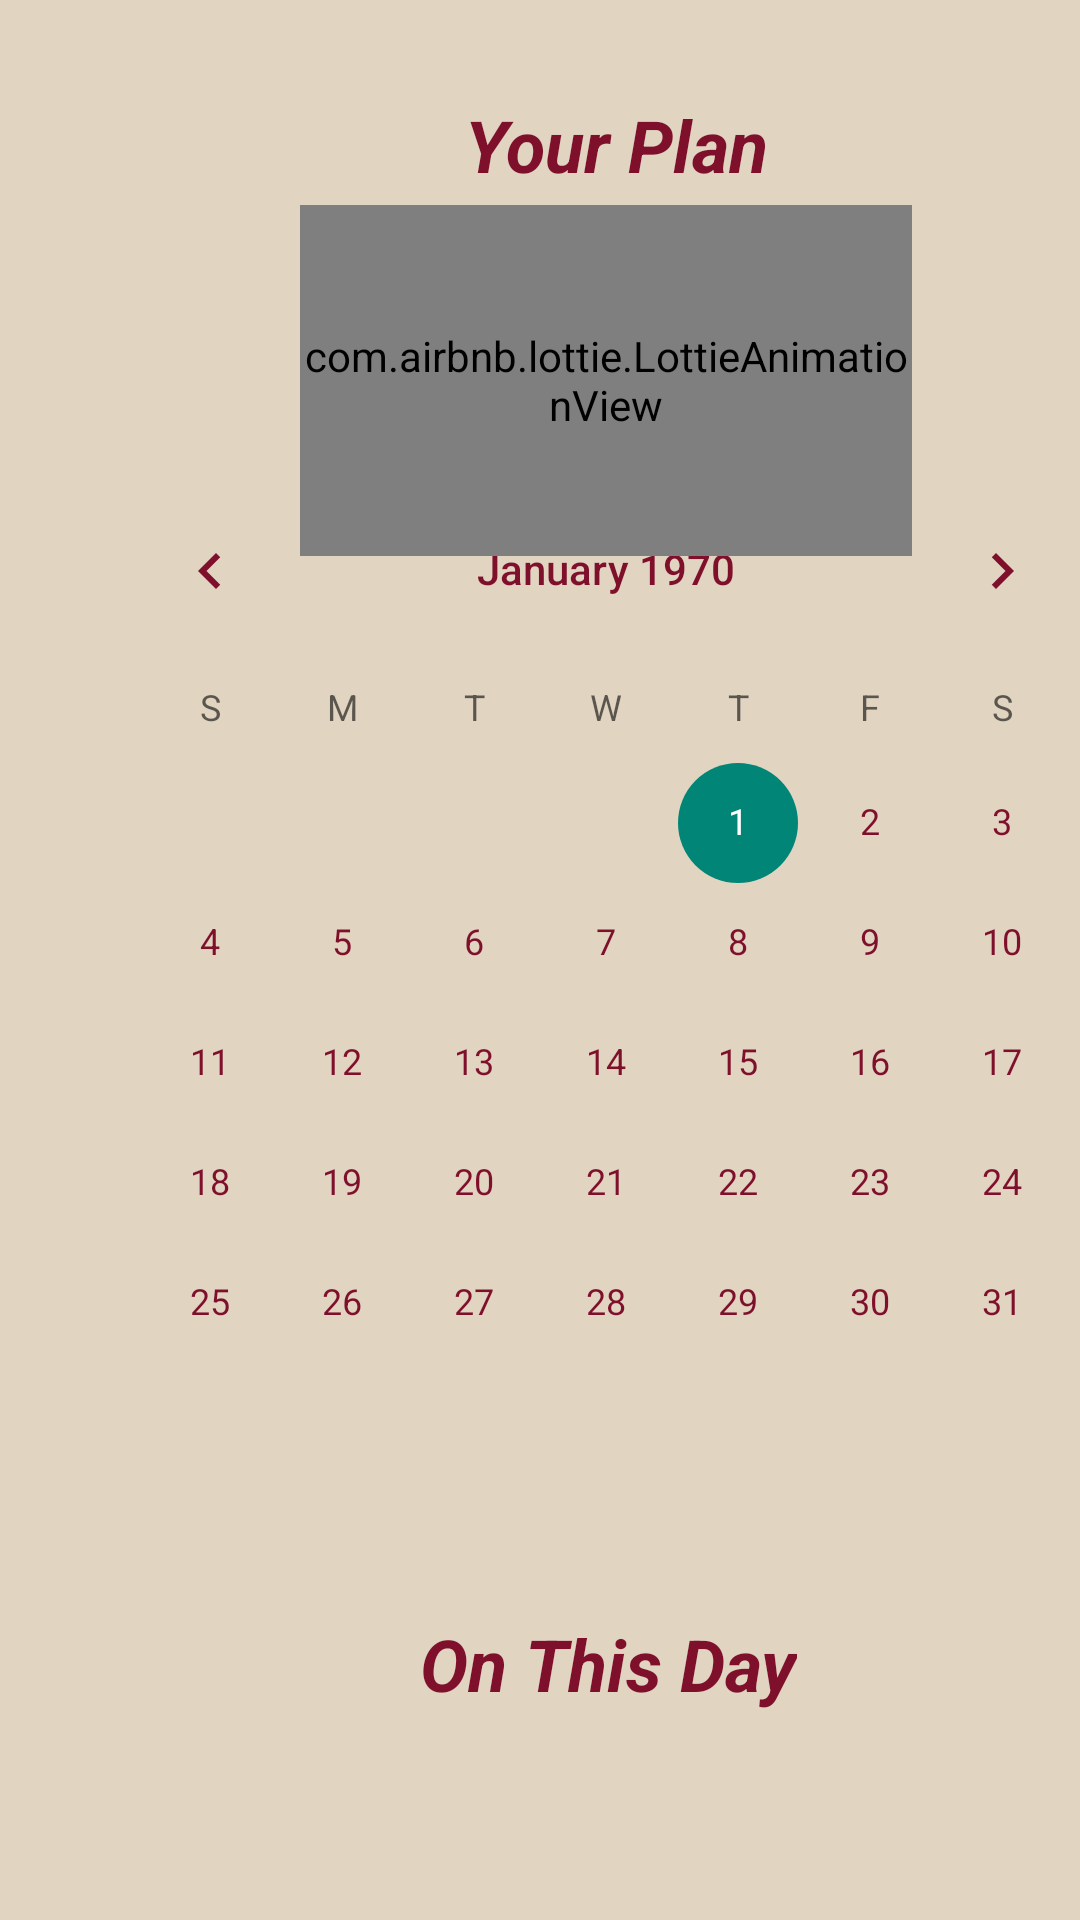

Here is an Android app screen rendered from its layout file. Give the layout XML and the strings, colors and styles it references.
<!-- AndroidManifest.xml: application theme AppTheme -->
<!-- res/layout/fragment_planner.xml -->
<?xml version="1.0" encoding="utf-8"?>
<FrameLayout xmlns:android="http://schemas.android.com/apk/res/android"
    xmlns:app="http://schemas.android.com/apk/res-auto"
    xmlns:tools="http://schemas.android.com/tools"
    android:layout_width="match_parent"
    android:layout_height="match_parent"
    tools:context=".Screens.PlannerScreen.View.PlannerFragment">

    <ScrollView
        android:layout_width="match_parent"
        android:layout_height="match_parent">

        <androidx.constraintlayout.widget.ConstraintLayout
            android:layout_width="match_parent"
            android:layout_height="wrap_content">

            <CalendarView
                android:id="@+id/plannedCalender"
                android:layout_width="wrap_content"
                android:layout_height="wrap_content"
                android:layout_marginStart="28dp"
                android:layout_marginTop="92dp"
                app:layout_constraintStart_toStartOf="parent"
                app:layout_constraintTop_toBottomOf="@+id/textView3" />

            <TextView
                android:id="@+id/textView"
                android:layout_width="wrap_content"
                android:layout_height="wrap_content"
                android:layout_marginStart="140dp"
                android:layout_marginTop="44dp"
                android:text="@string/onthisday"
                android:textSize="24sp"
                android:textStyle="bold|italic"
                app:layout_constraintStart_toStartOf="parent"
                app:layout_constraintTop_toBottomOf="@+id/plannedCalender" />

            <com.airbnb.lottie.LottieAnimationView
                android:id="@+id/lottierand"
                android:layout_width="204dp"
                android:layout_height="117dp"
                android:layout_marginStart="100dp"
                android:layout_marginTop="4dp"
                app:layout_constraintStart_toStartOf="parent"
                app:layout_constraintTop_toBottomOf="@+id/textView3"
                app:lottie_autoPlay="true"
                app:lottie_loop="true"
                app:lottie_rawRes="@raw/randomplate" />

            <androidx.recyclerview.widget.RecyclerView
                android:id="@+id/plannedRecycler"
                android:layout_width="match_parent"
                android:layout_height="wrap_content"
                android:layout_marginTop="44dp"
                android:layout_marginBottom="16dp"
                app:layout_constraintBottom_toBottomOf="parent"
                app:layout_constraintStart_toStartOf="parent"
                app:layout_constraintTop_toBottomOf="@+id/textView" />

            <TextView
                android:id="@+id/textView3"
                android:layout_width="wrap_content"
                android:layout_height="wrap_content"
                android:layout_marginStart="155dp"
                android:layout_marginTop="32dp"
                android:text="@string/plannedmeals"
                android:textSize="24sp"
                android:textStyle="bold|italic"
                app:layout_constraintStart_toStartOf="parent"
                app:layout_constraintTop_toTopOf="parent" />
        </androidx.constraintlayout.widget.ConstraintLayout>
    </ScrollView>
</FrameLayout>
<!-- resources referenced by this layout -->
<resources>
  <string name="onthisday">On This Day</string>
  <string name="plannedmeals">Your Plan</string>
  <style name="AppTheme" parent="Theme.AppCompat.Light.NoActionBar">
          
          <item name="android:windowBackground">@color/appBackgroundColor</item>
          <item name="android:textColor">@color/appTextColor</item>
  
          
          <item name="android:editTextColor">@color/appTextColor</item>
          <item name="android:textColorPrimary">@color/appTextColor</item>
      </style>
  <color name="appBackgroundColor">#E1D4C1</color>
  <color name="appTextColor">#7E102C</color>
</resources>
